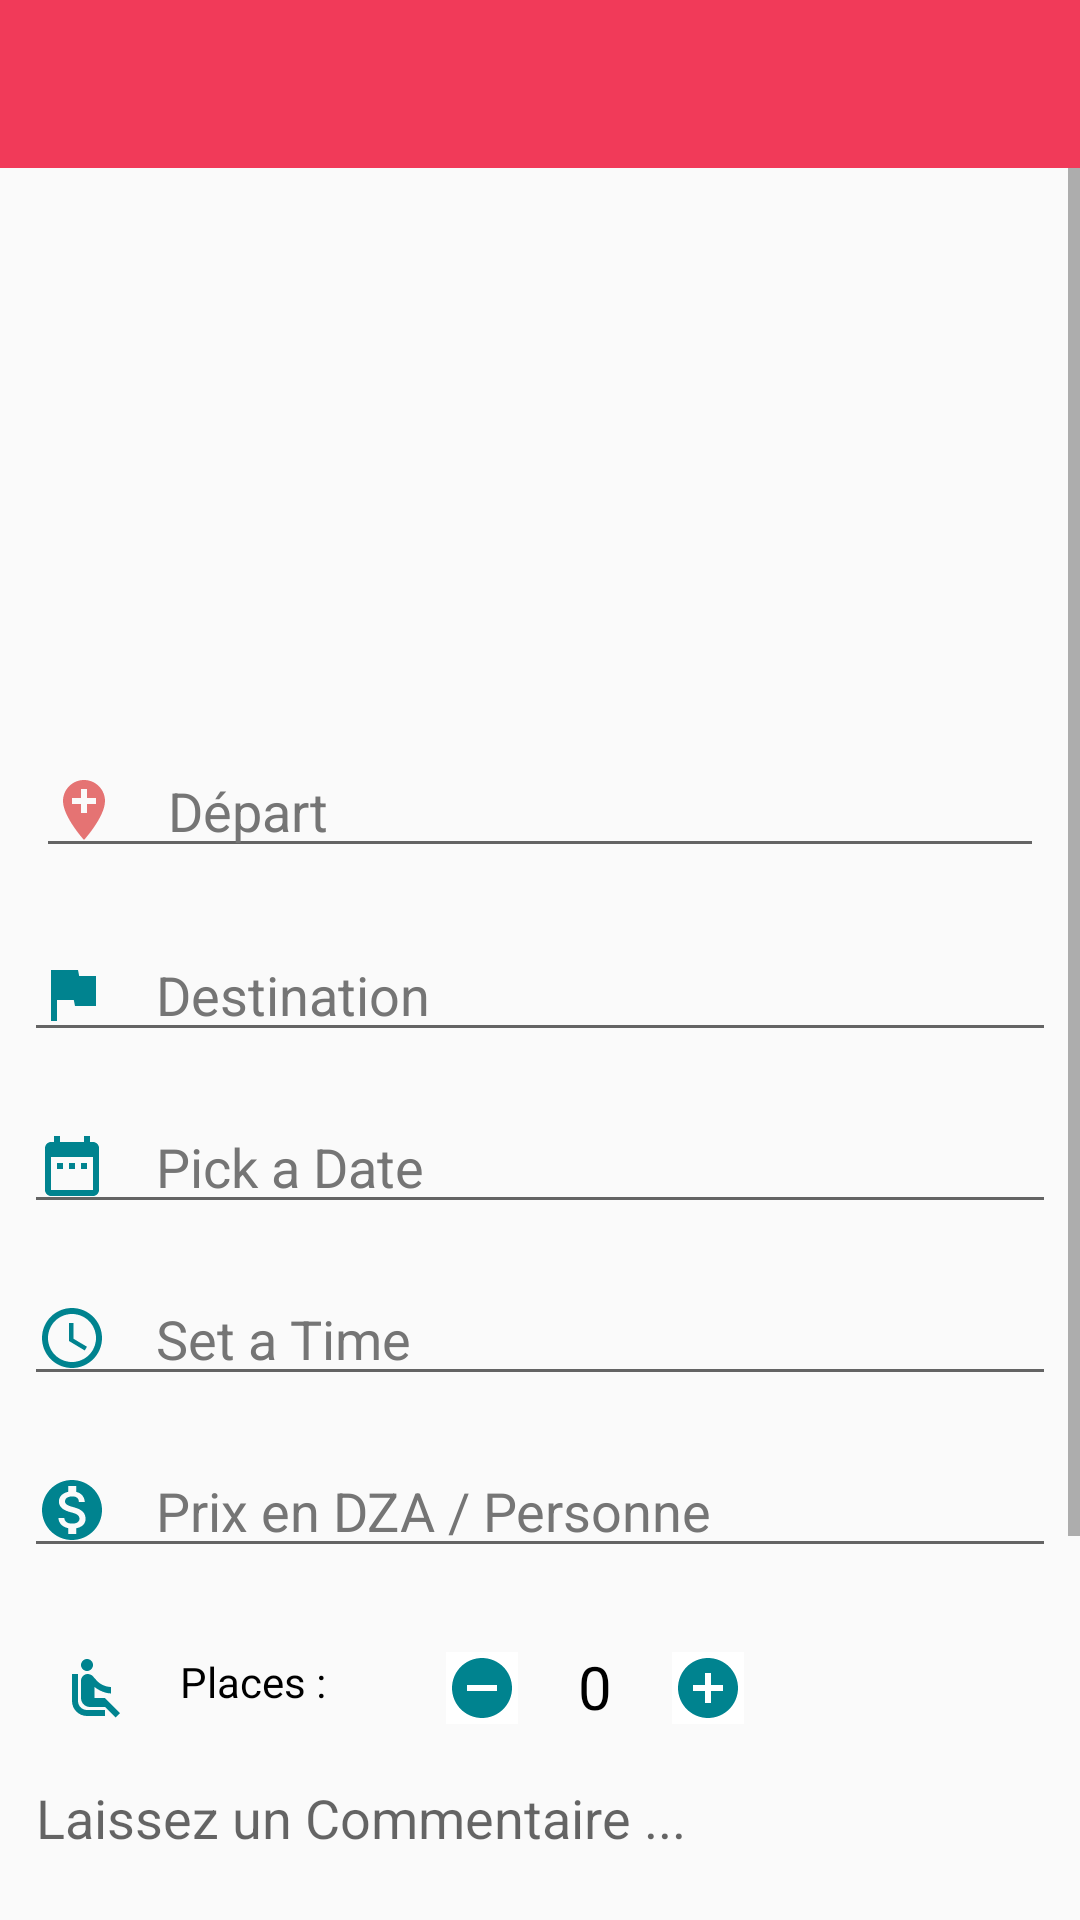

Write the Android layout XML for this screen, with the resource values it uses.
<!-- AndroidManifest.xml: application theme AppTheme -->
<!-- res/layout/addoffer_layout.xml -->
<?xml version="1.0" encoding="utf-8"?>
<LinearLayout android:layout_width="match_parent"
    android:layout_height="match_parent"
    xmlns:app="http://schemas.android.com/apk/res-auto"
    android:orientation="vertical"
    xmlns:android="http://schemas.android.com/apk/res/android">


    <android.support.v7.widget.Toolbar
        android:id="@+id/myToolbar"
        android:layout_width="match_parent"
        android:background="@color/colorPrimary"
        android:layout_height="wrap_content"
        app:theme="@style/ThemeOverlay.AppCompat.Dark.ActionBar">
    </android.support.v7.widget.Toolbar>

<ScrollView android:layout_width="match_parent"
    android:layout_height="match_parent"
    android:fillViewport="true"
    xmlns:android="http://schemas.android.com/apk/res/android">

<LinearLayout
    android:layout_width="match_parent"
    android:layout_height="match_parent"
    android:orientation="vertical"
    android:focusable="true"
    android:focusableInTouchMode="true"
    xmlns:app="http://schemas.android.com/apk/res-auto">


    <ImageView
        android:layout_width="match_parent"
        android:layout_height="180dp"
        android:src="@drawable/addofferimage"
        android:scaleType="centerCrop"/>


    <EditText
            android:id="@+id/depart"
            android:layout_width="match_parent"
            android:layout_marginTop="42dp"
            android:maxLines="2"
            android:textColor="#000"
            android:layout_height="wrap_content"

            android:layout_margin="12dp"
            android:drawablePadding="16dp"
            android:clickable="true"
            android:focusable="false"
            android:hint="Départ"
            android:drawableLeft="@drawable/ic_add_location_black_24dp"
            android:textColorHint="@color/greyOne"/>



    <EditText
            android:id="@+id/destination"
            android:layout_width="match_parent"
            android:layout_height="wrap_content"
            android:maxLines="2"
            android:layout_margin="8dp"
            android:textColor="#000"
            android:hint="Destination"
            android:drawablePadding="16dp"
            android:clickable="true"
            android:focusable="false"
            android:drawableLeft="@drawable/ic_flag_black_24dp"
            android:textColorHint="@color/greyOne"/>



    <EditText
            android:id="@+id/pickaDate"
            android:layout_width="match_parent"
            android:layout_height="wrap_content"
            android:layout_gravity="center"
            android:layout_margin="8dp"
            android:textColor="#000"
            android:drawableLeft="@drawable/ic_date_range_24dp"
            android:hint="Pick a Date"
            android:clickable="true"
            android:focusable="false"
            android:drawablePadding="16dp"
            android:textColorHint="@color/greyOne"/>



    <EditText
        android:id="@+id/setTime"
        android:layout_width="match_parent"
        android:layout_height="wrap_content"
        android:layout_gravity="center"
        android:layout_margin="8dp"
        android:textColor="#000"
        android:drawableLeft="@drawable/ic_access_time_24dp"
        android:hint="Set a Time"
        android:clickable="true"
        android:focusable="false"
        android:drawablePadding="16dp"
        android:textColorHint="@color/greyOne"/>

    <EditText
        android:id="@+id/prixtxt"
        android:layout_width="match_parent"
        android:layout_height="wrap_content"
        android:layout_margin="8dp"
        android:textColor="#000"
        android:drawableLeft="@drawable/ic_monetization_on_24dp"
        android:hint="Prix en DZA / Personne"
        android:textCursorDrawable="@null"
        android:inputType="numberSigned"
        android:drawablePadding="16dp"
        android:textColorHint="@color/greyOne"/>



    <LinearLayout
        android:id="@+id/linearseats"
        android:layout_width="match_parent"
        android:layout_height="wrap_content"
        android:orientation="horizontal">
    <TextView
        android:id="@+id/places"
        android:layout_width="wrap_content"
        android:layout_height="wrap_content"
        android:layout_gravity="center"
        android:layout_marginLeft="20dp"
        android:textColor="#000"
        android:layout_marginTop="10dp"
        android:drawableLeft="@drawable/ic_airline_seat_24dp"
        android:text="Places :"
        android:clickable="true"
        android:focusable="false"
        android:drawablePadding="16dp"
        android:textColorHint="@color/greyOne"/>

        <ImageButton
            android:id="@+id/moinsBtn"
            android:layout_width="wrap_content"
            android:layout_height="wrap_content"
            android:src="@drawable/ic_remove_circle_red24dp"
            android:background="#fff"
            android:layout_marginTop="20dp"
            android:layout_marginLeft="40dp"/>

        <TextView
            android:id="@+id/placestext"
            android:layout_width="wrap_content"
            android:layout_height="wrap_content"
            android:layout_marginLeft="20dp"
            android:layout_marginTop="18dp"
            android:text="0"
            android:textSize="20sp"
            android:textColor="#000"/>

        <ImageButton
            android:id="@+id/plusBtn"
            android:layout_width="wrap_content"
            android:layout_height="wrap_content"
            android:src="@drawable/ic_add_circle_black_24dp"
            android:background="#fff"
            android:layout_marginTop="20dp"
            android:layout_marginLeft="20dp"/>

    </LinearLayout>


        <EditText
            android:id="@+id/comment"
            android:layout_width="match_parent"
            android:layout_height="120dp"
            android:layout_gravity="center"
            android:textCursorDrawable="@null"
            android:layout_margin="8dp"
            android:hint="Laissez un Commentaire ..."
            android:gravity="top"
            android:inputType="text|textMultiLine" />

    <LinearLayout
        android:layout_width="match_parent"
        android:layout_height="wrap_content"
        android:orientation="horizontal"
        android:layout_marginTop="16dp"
        android:layout_marginLeft="8dp"
        android:layout_marginRight="8dp"
        android:layout_marginBottom="24dp">

        <Button
            android:id="@+id/annulerBtn"
            android:layout_weight="1"
            android:layout_width="0dp"
            android:layout_height="match_parent"
            android:layout_gravity="center"
            android:layout_marginRight="2dp"
            android:background="@drawable/background_login"
            android:text="Annuler"
            android:layout_marginBottom="4dp"
            android:textColor="@color/colorPrimary"
            android:padding="4dp"/>

    <Button
        android:id="@+id/confirmbtn"
        android:layout_weight="1"
        android:layout_width="0dp"
        android:layout_height="match_parent"
        android:layout_gravity="center"
        android:layout_marginLeft="2dp"
        android:layout_marginBottom="4dp"
        android:background="@drawable/background_confirmbtn"
        android:text="Confirmer"
        android:textColor="#fff"
        android:padding="4dp"/>

    </LinearLayout>





</LinearLayout>

</ScrollView>

</LinearLayout>
<!-- resources referenced by this layout -->
<resources>
  <color name="colorPrimary">#F13A59</color>
  <color name="greyOne">#757575</color>
  <!-- drawable background_confirmbtn (drawable) -->
  <?xml version="1.0" encoding="utf-8"?>
  <shape
      xmlns:android="http://schemas.android.com/apk/res/android">
      <stroke
          android:width="2dp"
          android:color="@color/colorPrimary"/>
      <corners
          android:radius="25dp" />
  
      <padding
          android:left="2dp"
          android:right="2dp"
          android:top="2dp"
          android:bottom="2dp"/>
  
      <solid android:color="@color/colorPrimary"/>
  
  </shape>
  <!-- drawable ic_add_circle_black_24dp (drawable) -->
  <vector android:height="24dp" android:tint="#00838F"
      android:viewportHeight="24.0" android:viewportWidth="24.0"
      android:width="24dp" xmlns:android="http://schemas.android.com/apk/res/android">
      <path android:fillColor="#fff" android:pathData="M12,2C6.48,2 2,6.48 2,12s4.48,10 10,10 10,-4.48 10,-10S17.52,2 12,2zM17,13h-4v4h-2v-4L7,13v-2h4L11,7h2v4h4v2z"/>
  </vector>
  <!-- drawable ic_add_location_black_24dp (drawable) -->
  <vector android:height="24dp"
      android:tint="@color/theme"
      android:viewportHeight="24.0"
      android:viewportWidth="24.0"
      android:width="24dp"
      xmlns:android="http://schemas.android.com/apk/res/android">
      <path android:fillColor="#FF000000" android:pathData="M12,2C8.14,2 5,5.14 5,9c0,5.25 7,13 7,13s7,-7.75 7,-13c0,-3.86 -3.14,-7 -7,-7zM16,10h-3v3h-2v-3L8,10L8,8h3L11,5h2v3h3v2z"/>
  </vector>
  <!-- drawable ic_flag_black_24dp (drawable) -->
  <vector android:height="24dp" android:tint="#00838F"
      android:viewportHeight="24.0" android:viewportWidth="24.0"
      android:width="24dp" xmlns:android="http://schemas.android.com/apk/res/android">
      <path android:fillColor="#FF000000" android:pathData="M14.4,6L14,4H5v17h2v-7h5.6l0.4,2h7V6z"/>
  </vector>
  <!-- drawable ic_remove_circle_red24dp (drawable) -->
  <vector android:height="24dp" android:tint="#00838F"
      android:viewportHeight="24.0" android:viewportWidth="24.0"
      android:width="24dp" xmlns:android="http://schemas.android.com/apk/res/android">
      <path android:fillColor="#FF000000" android:pathData="M12,2C6.48,2 2,6.48 2,12s4.48,10 10,10 10,-4.48 10,-10S17.52,2 12,2zM17,13L7,13v-2h10v2z"/>
  </vector>
  <style name="AppTheme" parent="Theme.AppCompat.Light.NoActionBar">
          
          <item name="colorPrimary">#F13A59</item>
          <item name="colorPrimaryDark">#D32D4A</item>
          <item name="colorAccent">@color/colorAccent</item>
          <item name="android:timePickerDialogTheme">@style/Theme.MyTheme.TimePicker</item>
  
  
  
          
          <item name="alertDialogTheme">@style/MyAlertDialogStyle</item>
          <item name="alertDialogStyle">@style/MyAlertDialogStyle</item>
  
          
  
          
       </style>
  <color name="theme">#e57373</color>
  <color name="colorAccent">#FFF</color>
      e0393e
      e53935
  
      b71c1c
  <style name="Theme.MyTheme.TimePicker" parent="@style/ThemeOverlay.AppCompat.Dialog.Alert">
           <item name="showTitle">false</item>
           <item name="android:timePickerMode">clock</item>
           <item name="android:colorAccent">@color/colorPrimary</item>
           <item name="android:colorControlActivated">@color/colorPrimary</item>
           <item name="android:textColorPrimary">#000</item>
           <item name="android:textColorSecondary">@color/greyOne</item>
  
       </style>
  <style name="MyAlertDialogStyle" parent="Theme.AppCompat.Light.Dialog.Alert">
       <item name="android:textColor">#fff</item>
       <item name="android:background">#e57373</item>
       <item name="colorAccent">#fff</item>
       </style>
</resources>
